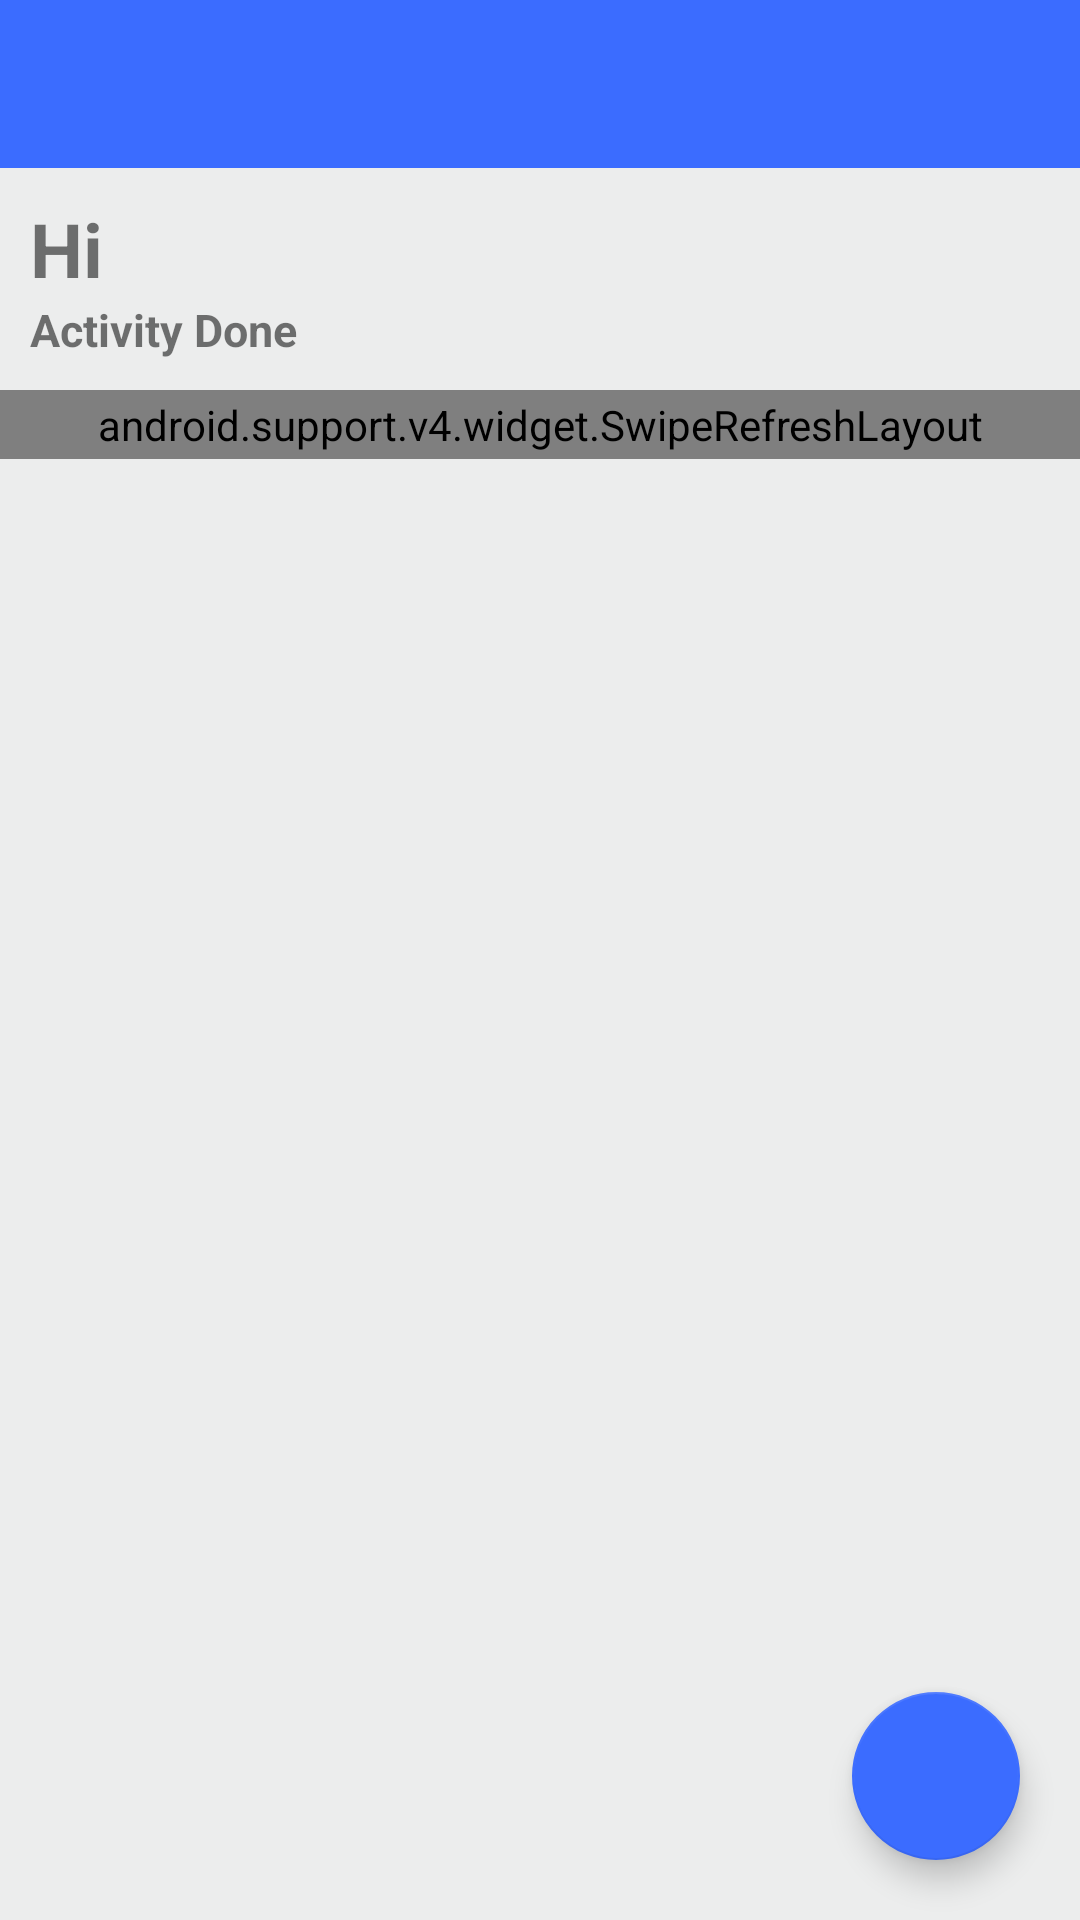

Produce the Android XML layout that renders to this screen, including the resource entries it uses.
<!-- AndroidManifest.xml: application theme AppTheme -->
<!-- res/layout/activity_home.xml -->
<?xml version="1.0" encoding="utf-8"?>
<RelativeLayout xmlns:android="http://schemas.android.com/apk/res/android"
    xmlns:app="http://schemas.android.com/apk/res-auto"
    xmlns:tools="http://schemas.android.com/tools"
    android:layout_width="match_parent"
    android:layout_height="match_parent"
    android:background="@color/grey"
    tools:context=".Home">

    <LinearLayout
        android:layout_width="match_parent"
        android:layout_height="match_parent"
        android:orientation="vertical">

        <android.support.design.widget.AppBarLayout
            android:id="@+id/my_awesome_toolbar"
            android:layout_width="match_parent"
            android:layout_height="wrap_content"
            android:theme="@style/AppTheme.AppBarOverlay">
            <RelativeLayout
                android:background="@color/colorPrimary"
                android:layout_height="?attr/actionBarSize"
                android:layout_width="match_parent" >
                <RelativeLayout
                    android:layout_centerVertical="true"
                    android:id="@+id/box_logo"
                    android:layout_width="50dp"
                    android:layout_height="wrap_content">
                    <ImageView
                        android:id="@+id/img_logo"
                        android:layout_width="40dp"
                        android:layout_height="40dp"
                        android:layout_centerHorizontal="true"
                        android:layout_marginLeft="10dp"
                        app:srcCompat="@drawable/icon_launcher130" />
                </RelativeLayout>

                <android.support.v7.widget.Toolbar
                    android:id="@+id/toolbar"
                    android:layout_toRightOf="@+id/box_logo"
                    android:layout_toLeftOf="@+id/box_logout"
                    android:layout_width="match_parent"
                    android:layout_height="?attr/actionBarSize"
                    android:background="?attr/colorPrimary"
                    app:popupTheme="@style/AppTheme.PopupOverlay" />


                <RelativeLayout
                    android:background="?android:selectableItemBackground"
                    android:clickable="true"
                    android:layout_centerVertical="true"
                    android:layout_alignParentRight="true"
                    android:id="@+id/box_logout"
                    android:layout_width="50dp"
                    android:layout_height="wrap_content">

                    <ImageView
                        android:id="@+id/img_logout"
                        android:layout_width="40dp"
                        android:layout_height="40dp"
                        android:layout_centerHorizontal="true"
                        android:src="@drawable/ic_logout" />

                </RelativeLayout>



            </RelativeLayout>

        </android.support.design.widget.AppBarLayout>


        <LinearLayout
            android:layout_width="match_parent"
            android:layout_height="wrap_content"
            android:orientation="vertical">

            <TextView
                android:id="@+id/et_hi"
                android:layout_width="match_parent"
                android:layout_height="wrap_content"
                android:layout_marginTop="10dp"
                android:layout_marginLeft="10dp"
                android:layout_marginRight="10dp"
                android:textSize="25dp"
                android:textStyle="bold"
                android:text="@string/hi"/>

            <TextView
                android:layout_width="match_parent"
                android:layout_height="wrap_content"
                android:layout_marginBottom="10dp"
                android:layout_marginLeft="10dp"
                android:layout_marginRight="10dp"
                android:textSize="15dp"
                android:textStyle="bold"
                android:text="@string/activity_done"/>

            <android.support.v4.widget.SwipeRefreshLayout
                android:id="@+id/swipe"
                android:paddingTop="2dp"
                android:paddingBottom="2dp"
                android:layout_width="match_parent"
                android:layout_height="match_parent">
                <android.support.v7.widget.RecyclerView
                    android:id="@+id/rv_main"
                    android:background="?android:selectableItemBackground"
                    android:clickable="true"
                    android:gravity="center"
                    android:layout_width="match_parent"
                    android:layout_height="match_parent"
                    android:scrollbars="vertical" />
            </android.support.v4.widget.SwipeRefreshLayout>

        </LinearLayout>
    </LinearLayout>



    <android.support.design.widget.FloatingActionButton
        android:id="@+id/fab_add"
        android:background="?android:selectableItemBackground"
        android:clickable="true"
        android:layout_width="wrap_content"
        android:layout_height="wrap_content"
        android:src="@drawable/ic_add_white"
        android:layout_marginBottom="20dp"
        android:layout_marginRight="20dp"
        android:layout_alignParentBottom="true"
        android:layout_alignParentRight="true"
        app:fabSize="normal" />
</RelativeLayout>
<!-- resources referenced by this layout -->
<resources>
  <color name="colorPrimary">#3b6cff</color>
  <color name="grey">#eceded</color>
  <string name="activity_done">Activity Done</string>
  <string name="hi">Hi</string>
  <style name="AppTheme.AppBarOverlay" parent="ThemeOverlay.AppCompat.Dark.ActionBar" />
  <style name="AppTheme.PopupOverlay" parent="ThemeOverlay.AppCompat.Light" />
  <style name="AppTheme" parent="Theme.AppCompat.Light.DarkActionBar">
          
          <item name="colorPrimary">@color/colorPrimary</item>
          <item name="colorPrimaryDark">@color/colorPrimaryDark</item>
          <item name="colorAccent">@color/colorAccent</item>
      </style>
  <color name="colorPrimaryDark">#3F51B5</color>
  <color name="colorAccent">#3b6cff</color>
</resources>
